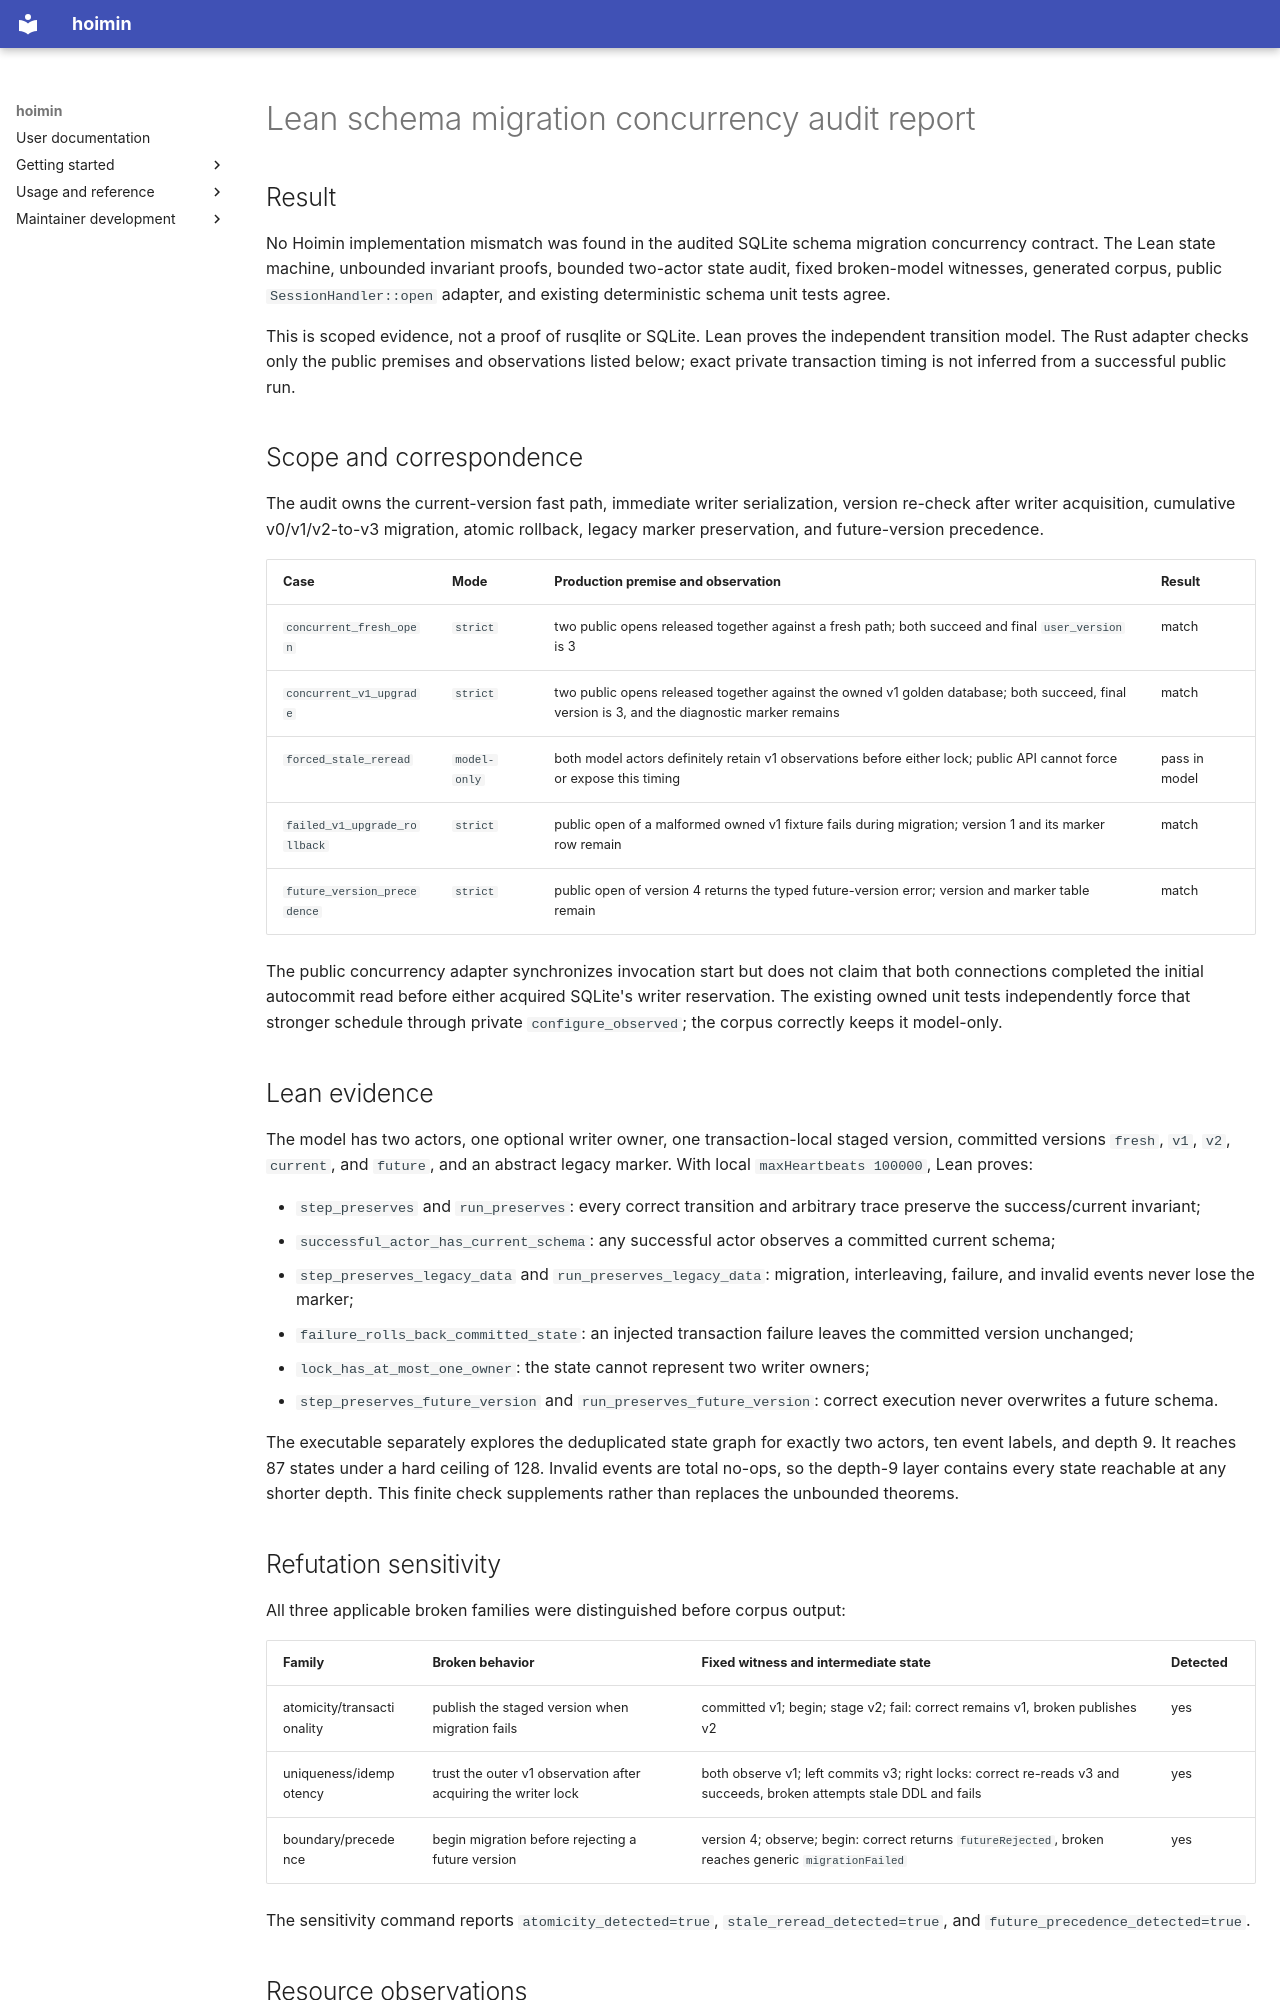

repository: HayaoSuzuki/hoimin · page: superpowers/reports/2026-08-11-lean-schema-migration-concurrency-audit/index.html · generator: mkdocs

# Lean schema migration concurrency audit report

## Result

No Hoimin implementation mismatch was found in the audited SQLite schema
migration concurrency contract. The Lean state machine, unbounded invariant
proofs, bounded two-actor state audit, fixed broken-model witnesses, generated
corpus, public `SessionHandler::open` adapter, and existing deterministic schema
unit tests agree.

This is scoped evidence, not a proof of rusqlite or SQLite. Lean proves the
independent transition model. The Rust adapter checks only the public premises
and observations listed below; exact private transaction timing is not inferred
from a successful public run.

## Scope and correspondence

The audit owns the current-version fast path, immediate writer serialization,
version re-check after writer acquisition, cumulative v0/v1/v2-to-v3 migration,
atomic rollback, legacy marker preservation, and future-version precedence.

| Case | Mode | Production premise and observation | Result |
| --- | --- | --- | --- |
| `concurrent_fresh_open` | `strict` | two public opens released together against a fresh path; both succeed and final `user_version` is 3 | match |
| `concurrent_v1_upgrade` | `strict` | two public opens released together against the owned v1 golden database; both succeed, final version is 3, and the diagnostic marker remains | match |
| `forced_stale_reread` | `model-only` | both model actors definitely retain v1 observations before either lock; public API cannot force or expose this timing | pass in model |
| `failed_v1_upgrade_rollback` | `strict` | public open of a malformed owned v1 fixture fails during migration; version 1 and its marker row remain | match |
| `future_version_precedence` | `strict` | public open of version 4 returns the typed future-version error; version and marker table remain | match |

The public concurrency adapter synchronizes invocation start but does not claim
that both connections completed the initial autocommit read before either
acquired SQLite's writer reservation. The existing owned unit tests independently
force that stronger schedule through private `configure_observed`; the corpus
correctly keeps it model-only.

## Lean evidence

The model has two actors, one optional writer owner, one transaction-local staged
version, committed versions `fresh`, `v1`, `v2`, `current`, and `future`, and an
abstract legacy marker. With local `maxHeartbeats 100000`, Lean proves:

- `step_preserves` and `run_preserves`: every correct transition and arbitrary
  trace preserve the success/current invariant;
- `successful_actor_has_current_schema`: any successful actor observes a
  committed current schema;
- `step_preserves_legacy_data` and `run_preserves_legacy_data`: migration,
  interleaving, failure, and invalid events never lose the marker;
- `failure_rolls_back_committed_state`: an injected transaction failure leaves
  the committed version unchanged;
- `lock_has_at_most_one_owner`: the state cannot represent two writer owners;
- `step_preserves_future_version` and `run_preserves_future_version`: correct
  execution never overwrites a future schema.

The executable separately explores the deduplicated state graph for exactly two
actors, ten event labels, and depth 9. It reaches 87 states under a hard ceiling
of 128. Invalid events are total no-ops, so the depth-9 layer contains every
state reachable at any shorter depth. This finite check supplements rather than
replaces the unbounded theorems.
